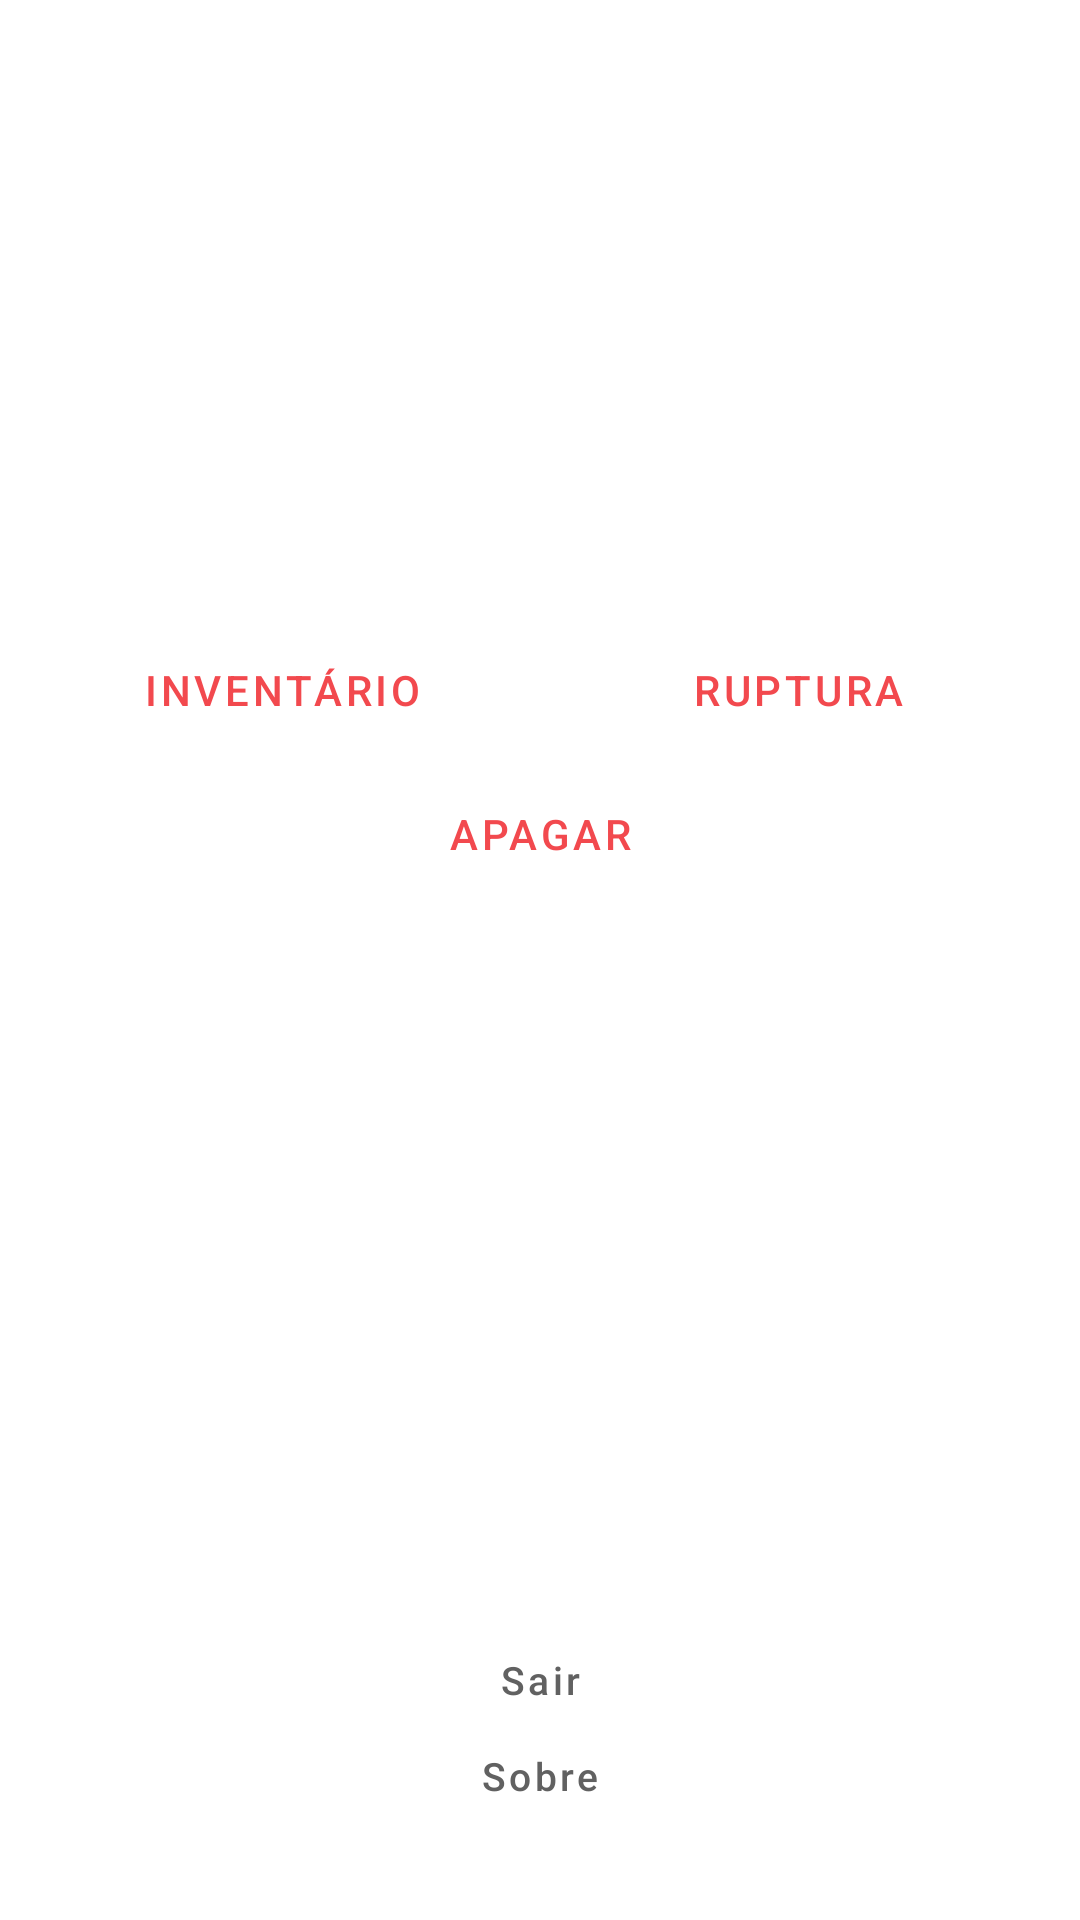

Here is an Android app screen rendered from its layout file. Give the layout XML and the strings, colors and styles it references.
<!-- AndroidManifest.xml: application theme Theme.InventarioPeruzzoAndroid -->
<!-- res/layout/activity_main.xml -->
<?xml version="1.0" encoding="utf-8"?>
<androidx.constraintlayout.widget.ConstraintLayout 
    xmlns:android="http://schemas.android.com/apk/res/android"
    xmlns:app="http://schemas.android.com/apk/res-auto"
    android:layout_width="match_parent"
    android:layout_height="match_parent"
    android:padding="16dp">

    
    <ImageView
        android:id="@+id/logoPeruzzo"
        android:layout_width="100dp"
        android:layout_height="190dp"
        app:srcCompat="@drawable/peruzzo"
        android:contentDescription="@string/app_name"
        android:scaleType="fitCenter"
        app:layout_constraintTop_toTopOf="parent"
        app:layout_constraintBottom_toTopOf="@+id/buttonContainer"
        app:layout_constraintStart_toStartOf="parent"
        app:layout_constraintEnd_toEndOf="parent"
        android:layout_marginBottom="32dp" />

    
    <LinearLayout
        android:id="@+id/buttonContainer"
        android:layout_width="0dp"
        android:layout_height="wrap_content"
        android:orientation="horizontal"
        app:layout_constraintTop_toBottomOf="@id/logoPeruzzo"
        app:layout_constraintStart_toStartOf="parent"
        app:layout_constraintEnd_toEndOf="parent"
        android:gravity="center"
        android:layout_marginBottom="16dp">

        <Button
            android:id="@+id/goToInventarioBtn"
            android:layout_width="0dp"
            android:layout_height="wrap_content"
            android:layout_weight="1"
            android:text="Inventário"
            android:textSize="14sp"
            style="@style/Widget.MaterialComponents.Button.OutlinedButton"
            android:layout_marginEnd="8dp"/>

        <Button
            android:id="@+id/goToRupturaBtn"
            android:layout_width="0dp"
            android:layout_height="wrap_content"
            android:layout_weight="1"
            android:text="Ruptura"
            android:textSize="14sp"
            style="@style/Widget.MaterialComponents.Button.OutlinedButton"
            android:layout_marginStart="8dp"/>
    </LinearLayout>

    
    <Button
        android:id="@+id/goToApagarBtn"
        android:layout_width="0dp"
        android:layout_height="wrap_content"
        android:text="Apagar"
        android:textSize="14sp"
        style="@style/Widget.MaterialComponents.Button.OutlinedButton"
        app:layout_constraintTop_toBottomOf="@id/buttonContainer"
        app:layout_constraintStart_toStartOf="parent"
        app:layout_constraintEnd_toEndOf="parent"
        android:layout_marginBottom="8dp"/>

 
    
    <Button
        android:id="@+id/btnSair"
        android:layout_width="wrap_content"
        android:layout_height="wrap_content"
        android:text="Sair"
        android:textAllCaps="false"
        android:textColor="#616161"
        android:textSize="13sp"
        style="@style/Widget.MaterialComponents.Button.TextButton"
        app:layout_constraintBottom_toBottomOf="parent"
        app:layout_constraintStart_toStartOf="parent"
        app:layout_constraintEnd_toEndOf="parent"
        android:layout_marginBottom="40dp"/>


    
    <Button
        android:id="@+id/goToSobreBtn"
        android:layout_width="wrap_content"
        android:layout_height="wrap_content"
        android:text="Sobre"
        android:textAllCaps="false"
        android:textColor="#616161"
        android:textSize="13sp"
        style="@style/Widget.MaterialComponents.Button.TextButton"
        app:layout_constraintBottom_toBottomOf="parent"
        app:layout_constraintStart_toStartOf="parent"
        app:layout_constraintEnd_toEndOf="parent"
        android:layout_marginBottom="8dp"/>
</androidx.constraintlayout.widget.ConstraintLayout>
<!-- resources referenced by this layout -->
<resources>
  <string name="app_name">IPA - InventarioPeruzzoAndroid</string>
  <style name="Theme.InventarioPeruzzoAndroid" parent="Theme.MaterialComponents.DayNight.DarkActionBar">
          
          <item name="colorPrimary">@color/PeruzzoVermelhoLow</item>
          <item name="colorPrimaryVariant">@color/black</item>
          <item name="colorOnPrimary">@color/white</item>
          
          <item name="colorSecondary">@color/black</item>
          <item name="colorSecondaryVariant">@color/black</item>
          <item name="colorOnSecondary">@color/white</item>
          
          <item name="android:statusBarColor" tools:targetApi="l">?attr/colorPrimaryVariant</item>
          
      </style>
  <color name="PeruzzoVermelhoLow">#F2494E</color>
  <color name="black">#FF000000</color>
  <color name="white">#FFFFFFFF</color>
</resources>
